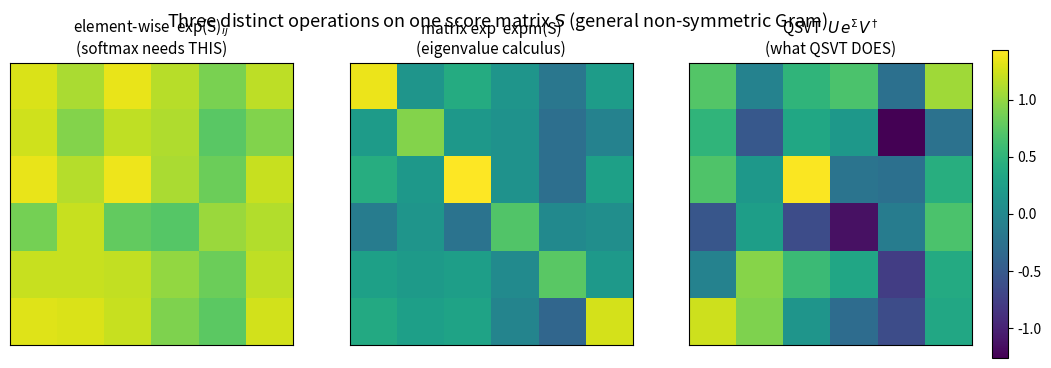
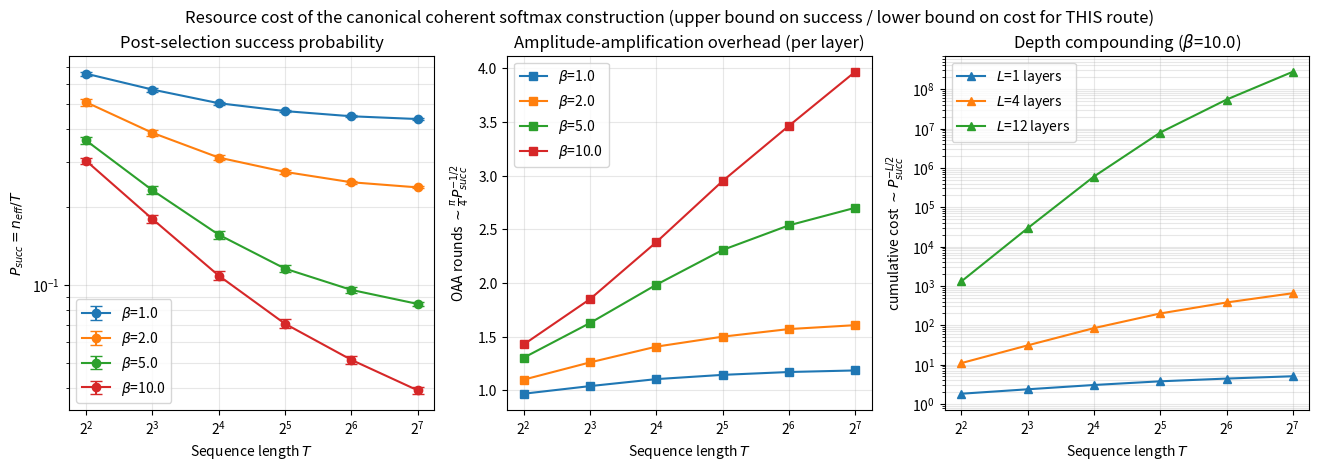
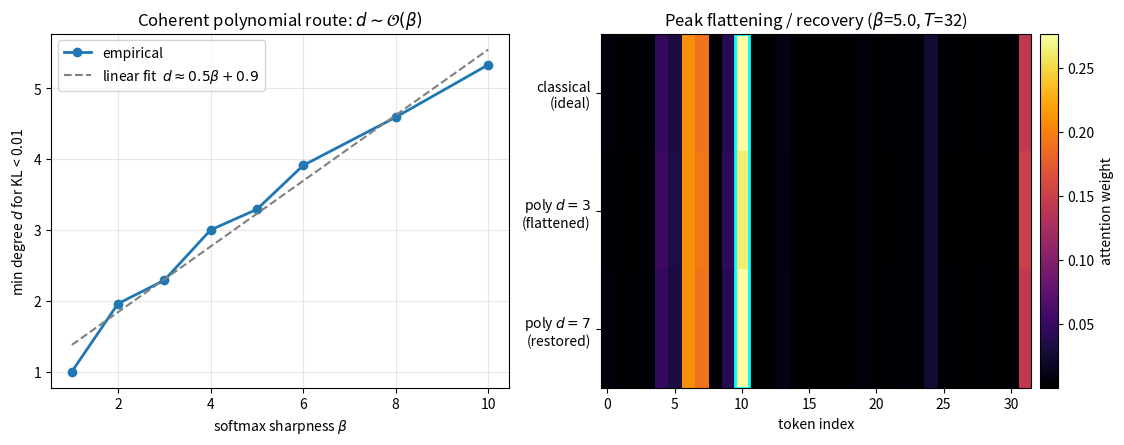

Source code (Python) for these figures, in order:
"""
Simulations for:
"The Cost of Coherence: A No-Go Theorem for Digital Quantum Self-Attention"

Three independent components, each mapped to a paper section.

  Part A  (Sec 3, No-Go theorem):
      Numerical illustration that THREE operations all loosely called
      "applying exp" are mutually distinct:
        (1) element-wise exp:  [exp(S)]_ij
        (2) matrix exp (eigenvalue calculus):  expm(S)
        (3) QSVT (singular-value calculus):    U exp(Sigma) V^dagger
      QSVT implements (3). Softmax needs (1). The figure shows they
      never coincide for T>=2, which is the content of the theorem.

  Part B  (Sec 2, the resource cost -- the previously-missing core):
      Post-selection success probability of the canonical coherent
      construction, P_succ = n_eff / T, where
        n_eff = sum_j exp(beta (s_j - s_max))  in [1, T]
      is the effective number of attended tokens. From it:
        OAA rounds  ~  sqrt(1 / P_succ)            (per layer)
        depth cost  ~  P_succ^{-L/2}               (L stacked layers)
      CAVEAT (must stay in the paper): P_succ = n_eff/T is the success
      probability of THIS construction. It is an UPPER bound on success
      (lower bound on cost) for the canonical block-encode+post-select
      route, NOT yet a proven optimum over all coherent protocols. The
      lower-bound-over-all-protocols claim is an analytic obligation,
      not established by this simulation.

  Part C  (Sec 2 / resource, relabeled from the prior drafts):
      Cost of the COHERENT polynomial (QSP-on-amplitude) route, i.e. the
      only coherent way to get an element-wise exponential. Shows the
      degree must scale ~ linearly with beta (Peak Flattening otherwise).
      Fixes vs prior drafts:
        - no unused pennylane import (this is honest classical NumPy)
        - Born-rule readout: amplitude approximates exp((beta/2) x), the
          weight is |P|^2 / sum|P|^2 -> non-negative by construction,
          replacing the old |P|^1 abs() heuristic
        - degree-vs-beta sweep makes the d ~ O(beta) claim directly,
          instead of a single d=3 vs d=7 snapshot
"""

import numpy as np
from scipy.linalg import expm
from scipy.special import iv
from scipy.stats import sem, t
import matplotlib.pyplot as plt

SEED = 42
rng = np.random.default_rng(SEED)


# ======================================================================
# Shared helpers
# ======================================================================
def gram_scores(T, d_k, rng):
    """Realistic attention score matrix S = Q K^T (generally non-symmetric)."""
    Q = rng.standard_normal((T, d_k)); Q /= np.linalg.norm(Q, axis=1, keepdims=True)
    K = rng.standard_normal((T, d_k)); K /= np.linalg.norm(K, axis=1, keepdims=True)
    return Q @ K.T


def chebyshev_exp(x, degree, beta):
    """Degree-`degree` Chebyshev (Jacobi-Anger) truncation of exp(beta * x)."""
    approx = iv(0, beta)
    T_prev, T_curr = np.ones_like(np.asarray(x, dtype=float)), np.asarray(x, dtype=float)
    for k in range(1, degree + 1):
        approx = approx + 2 * iv(k, beta) * T_curr
        T_prev, T_curr = T_curr, 2 * x * T_curr - T_prev
    return approx


def ci(samples, confidence=0.95):
    samples = np.asarray(samples)
    m = samples.mean()
    h = sem(samples) * t.ppf((1 + confidence) / 2., len(samples) - 1)
    return m, h


# ======================================================================
# PART A  --  No-Go illustration: three distinct "exp" operations
# ======================================================================
def svt(S, func):
    """Singular-value transform: this is what QSVT actually implements."""
    U, s, Vh = np.linalg.svd(S)
    return (U * func(s)) @ Vh


def part_A():
    print("=" * 70)
    print("PART A : element-wise exp  vs  matrix exp  vs  QSVT (SVT)")
    print("=" * 70)

    def report(S, label):
        # normalise so max singular value = 1 (QSVT domain constraint)
        S = S / np.linalg.norm(S, 2)
        E = np.exp(S)            # (1) element-wise
        M = expm(S)             # (2) matrix exponential (eigenvalue calculus)
        Q = svt(S, np.exp)      # (3) QSVT singular-value transform
        dEM = np.linalg.norm(E - M)
        dEQ = np.linalg.norm(E - Q)
        dMQ = np.linalg.norm(M - Q)
        print(f"\n[{label}]  ||.||_F pairwise distances")
        print(f"   element-wise vs matrix-exp : {dEM:.4f}")
        print(f"   element-wise vs QSVT(SVT)  : {dEQ:.4f}")
        print(f"   matrix-exp   vs QSVT(SVT)  : {dMQ:.4f}")
        return S, E, M, Q

    # (i) a general non-symmetric Gram matrix
    S_gram = gram_scores(6, 4, rng)
    report(S_gram, "general non-symmetric Gram S")

    # (ii) a diagonal matrix -- tests the skeleton's "agree on diagonal" claim
    S_diag = np.diag(rng.standard_normal(4))
    report(S_diag, "diagonal S")

    # (iii) the 2x2 exchange (Pauli-X) used in the proof, for the record
    S_x = np.array([[0., 1.], [1., 0.]])
    Sx, Ex, Mx, Qx = report(S_x, "2x2 exchange matrix (Pauli-X)")
    print("\n   For S=X (after norm, X already has unit singular values):")
    print("   element-wise exp(X) =\n", np.round(Ex, 3))
    print("   matrix exp expm(X)  =\n", np.round(Mx, 3))
    print("   QSVT  U exp(Sig) V^ =\n", np.round(Qx, 3))

    # figure: heatmaps of the three operations on the general Gram matrix
    S = S_gram / np.linalg.norm(S_gram, 2)
    mats = [np.exp(S), expm(S), svt(S, np.exp)]
    titles = ["element-wise  exp(S)$_{ij}$\n(softmax needs THIS)",
              "matrix exp  expm(S)\n(eigenvalue calculus)",
              "QSVT  $U\\,e^{\\Sigma}V^\\dagger$\n(what QSVT DOES)"]
    fig, axes = plt.subplots(1, 3, figsize=(13, 4))
    vmax = max(m.max() for m in mats)
    vmin = min(m.min() for m in mats)
    for ax, m, ti in zip(axes, mats, titles):
        im = ax.imshow(m, cmap="viridis", vmin=vmin, vmax=vmax)
        ax.set_title(ti, fontsize=11)
        ax.set_xticks([]); ax.set_yticks([])
    fig.colorbar(im, ax=axes, fraction=0.025, pad=0.02)
    fig.suptitle("Three distinct operations on one score matrix $S$ "
                 "(general non-symmetric Gram)", fontsize=13)
    fig.savefig("figA_nogo_three_operations.png", dpi=200, bbox_inches="tight")
    plt.close(fig)
    print("\n   -> saved figA_nogo_three_operations.png")


# ======================================================================
# PART B  --  Resource cost: P_succ = n_eff / T, OAA rounds, depth
# ======================================================================
def n_eff(scores, beta):
    return np.exp(beta * (scores - scores.max())).sum()   # in [1, T]


def part_B():
    print("\n" + "=" * 70)
    print("PART B : post-selection success P_succ = n_eff/T, OAA, depth")
    print("=" * 70)

    betas = [1.0, 2.0, 5.0, 10.0]
    Ts = [4, 8, 16, 32, 64, 128]
    d_k = 4
    trials = 300

    psucc = {b: {"m": [], "h": []} for b in betas}
    neff = {b: {"m": [], "h": []} for b in betas}

    for b in betas:
        for T in Ts:
            ne_samples, ps_samples = [], []
            for _ in range(trials):
                # one query against T keys -> length-T score vector
                S = gram_scores(T, d_k, rng)
                scores = S[rng.integers(T)]
                ne = n_eff(scores, b)
                ne_samples.append(ne)
                ps_samples.append(ne / T)
            m_ne, h_ne = ci(ne_samples)
            m_ps, h_ps = ci(ps_samples)
            neff[b]["m"].append(m_ne); neff[b]["h"].append(h_ne)
            psucc[b]["m"].append(m_ps); psucc[b]["h"].append(h_ps)
        print(f"  beta={b:5.1f} | P_succ over T={Ts}:")
        print("            " + "  ".join(f"{v:.3f}" for v in psucc[b]["m"]))

    # OAA rounds ~ (pi/4) / sqrt(P_succ) ; depth compounding P_succ^{-L/2}
    Ls = [1, 4, 12]

    fig, (ax1, ax2, ax3) = plt.subplots(1, 3, figsize=(16, 4.6))

    for b in betas:
        m = np.array(psucc[b]["m"]); h = np.array(psucc[b]["h"])
        ax1.errorbar(Ts, m, yerr=h, marker="o", capsize=4, label=f"$\\beta$={b}")
    ax1.set_xscale("log", base=2); ax1.set_yscale("log")
    ax1.set_xlabel("Sequence length $T$"); ax1.set_ylabel("$P_{succ}=n_{eff}/T$")
    ax1.set_title("Post-selection success probability")
    ax1.grid(True, which="both", alpha=0.3); ax1.legend()

    for b in betas:
        m = np.array(psucc[b]["m"])
        oaa = (np.pi / 4) / np.sqrt(m)
        ax2.plot(Ts, oaa, marker="s", label=f"$\\beta$={b}")
    ax2.set_xscale("log", base=2)
    ax2.set_xlabel("Sequence length $T$")
    ax2.set_ylabel("OAA rounds $\\sim \\frac{\\pi}{4}P_{succ}^{-1/2}$")
    ax2.set_title("Amplitude-amplification overhead (per layer)")
    ax2.grid(True, which="both", alpha=0.3); ax2.legend()

    # depth compounding at the sharpest beta
    b = betas[-1]
    m = np.array(psucc[b]["m"])
    for L in Ls:
        ax3.plot(Ts, m ** (-L / 2.0), marker="^", label=f"$L$={L} layers")
    ax3.set_xscale("log", base=2); ax3.set_yscale("log")
    ax3.set_xlabel("Sequence length $T$")
    ax3.set_ylabel("cumulative cost $\\sim P_{succ}^{-L/2}$")
    ax3.set_title(f"Depth compounding ($\\beta$={b})")
    ax3.grid(True, which="both", alpha=0.3); ax3.legend()

    fig.suptitle("Resource cost of the canonical coherent softmax construction "
                 "(upper bound on success / lower bound on cost for THIS route)",
                 fontsize=12)
    fig.savefig("figB_resource_cost.png", dpi=200, bbox_inches="tight")
    plt.close(fig)
    print("   -> saved figB_resource_cost.png")


# ======================================================================
# PART C  --  Coherent polynomial route: degree must scale with beta
# ======================================================================
def weights_classical(scores, beta):
    e = np.exp(beta * (scores - scores.max()))
    return e / e.sum()


def weights_poly_born(scores, degree, beta):
    """Born-rule readout: amplitude ~ P_d approximating exp((beta/2) x),
    weight = |P_d|^2 / sum|P_d|^2.  Non-negative by construction."""
    amp = chebyshev_exp(scores, degree, beta / 2.0)
    w = amp ** 2
    return w / w.sum()


def part_C():
    print("\n" + "=" * 70)
    print("PART C : degree-vs-beta scaling (Peak Flattening), Born readout")
    print("=" * 70)

    from scipy.stats import entropy

    # --- (1) minimal degree to reach KL target, as a function of beta ---
    betas = [1, 2, 3, 4, 5, 6, 8, 10]
    T, d_k, trials = 16, 4, 100
    kl_target = 1e-2
    max_deg = 40

    min_degree = []
    for b in betas:
        needed = []
        for _ in range(trials):
            scores = gram_scores(T, d_k, rng)[rng.integers(T)]
            pc = weights_classical(scores, b)
            dd = max_deg
            for deg in range(1, max_deg + 1):
                pq = weights_poly_born(scores, deg, b)
                if entropy(pc + 1e-12, pq + 1e-12) < kl_target:
                    dd = deg
                    break
            needed.append(dd)
        min_degree.append(np.mean(needed))
        print(f"  beta={b:4.1f} -> mean min degree for KL<{kl_target}: {min_degree[-1]:.1f}")

    # linear fit d ~ a*beta + c
    a, c = np.polyfit(betas, min_degree, 1)
    print(f"  linear fit: d ~ {a:.2f} * beta + {c:.2f}  (confirms d ~ O(beta))")

    fig, (ax1, ax2) = plt.subplots(1, 2, figsize=(13, 4.6))
    ax1.plot(betas, min_degree, "o-", lw=2, label="empirical")
    ax1.plot(betas, a * np.array(betas) + c, "--", color="gray",
             label=f"linear fit  $d\\approx{a:.1f}\\beta{c:+.1f}$")
    ax1.set_xlabel("softmax sharpness $\\beta$")
    ax1.set_ylabel(f"min degree $d$ for KL < {kl_target}")
    ax1.set_title("Coherent polynomial route: $d \\sim \\mathcal{O}(\\beta)$")
    ax1.grid(True, alpha=0.3); ax1.legend()

    # --- (2) Peak-Flattening heatmap at one (beta, T), Born readout ---
    rng2 = np.random.default_rng(7)
    Tg, beta_g = 32, 5.0
    K = rng2.standard_normal((Tg, d_k)); K /= np.linalg.norm(K, axis=1, keepdims=True)
    tgt = 10
    Qv = K[tgt] + rng2.normal(0, 0.05, d_k); Qv /= np.linalg.norm(Qv)
    sc = K @ Qv
    rows = np.vstack([
        weights_classical(sc, beta_g),
        weights_poly_born(sc, 3, beta_g),
        weights_poly_born(sc, 7, beta_g),
    ])
    im = ax2.imshow(rows, cmap="inferno", aspect="auto")
    ax2.set_yticks([0, 1, 2])
    ax2.set_yticklabels(["classical\n(ideal)", "poly $d{=}3$\n(flattened)",
                         "poly $d{=}7$\n(restored)"], fontsize=10)
    ax2.set_xlabel("token index")
    ax2.set_title(f"Peak flattening / recovery ($\\beta$={beta_g}, $T$={Tg})")
    import matplotlib.patches as patches
    ax2.add_patch(patches.Rectangle((tgt - 0.5, -0.5), 1, 3, lw=2,
                                     edgecolor="cyan", facecolor="none"))
    fig.colorbar(im, ax=ax2, fraction=0.04, pad=0.02, label="attention weight")

    print(f"\n  target weight  classical : {rows[0, tgt]:.4f}")
    print(f"  target weight  poly d=3  : {rows[1, tgt]:.4f}")
    print(f"  target weight  poly d=7  : {rows[2, tgt]:.4f}")

    fig.savefig("figC_degree_scaling.png", dpi=200, bbox_inches="tight")
    plt.close(fig)
    print("   -> saved figC_degree_scaling.png")


if __name__ == "__main__":
    part_A()
    part_B()
    part_C()
    print("\nDone. Figures: figA_nogo_three_operations.png, "
          "figB_resource_cost.png, figC_degree_scaling.png")
